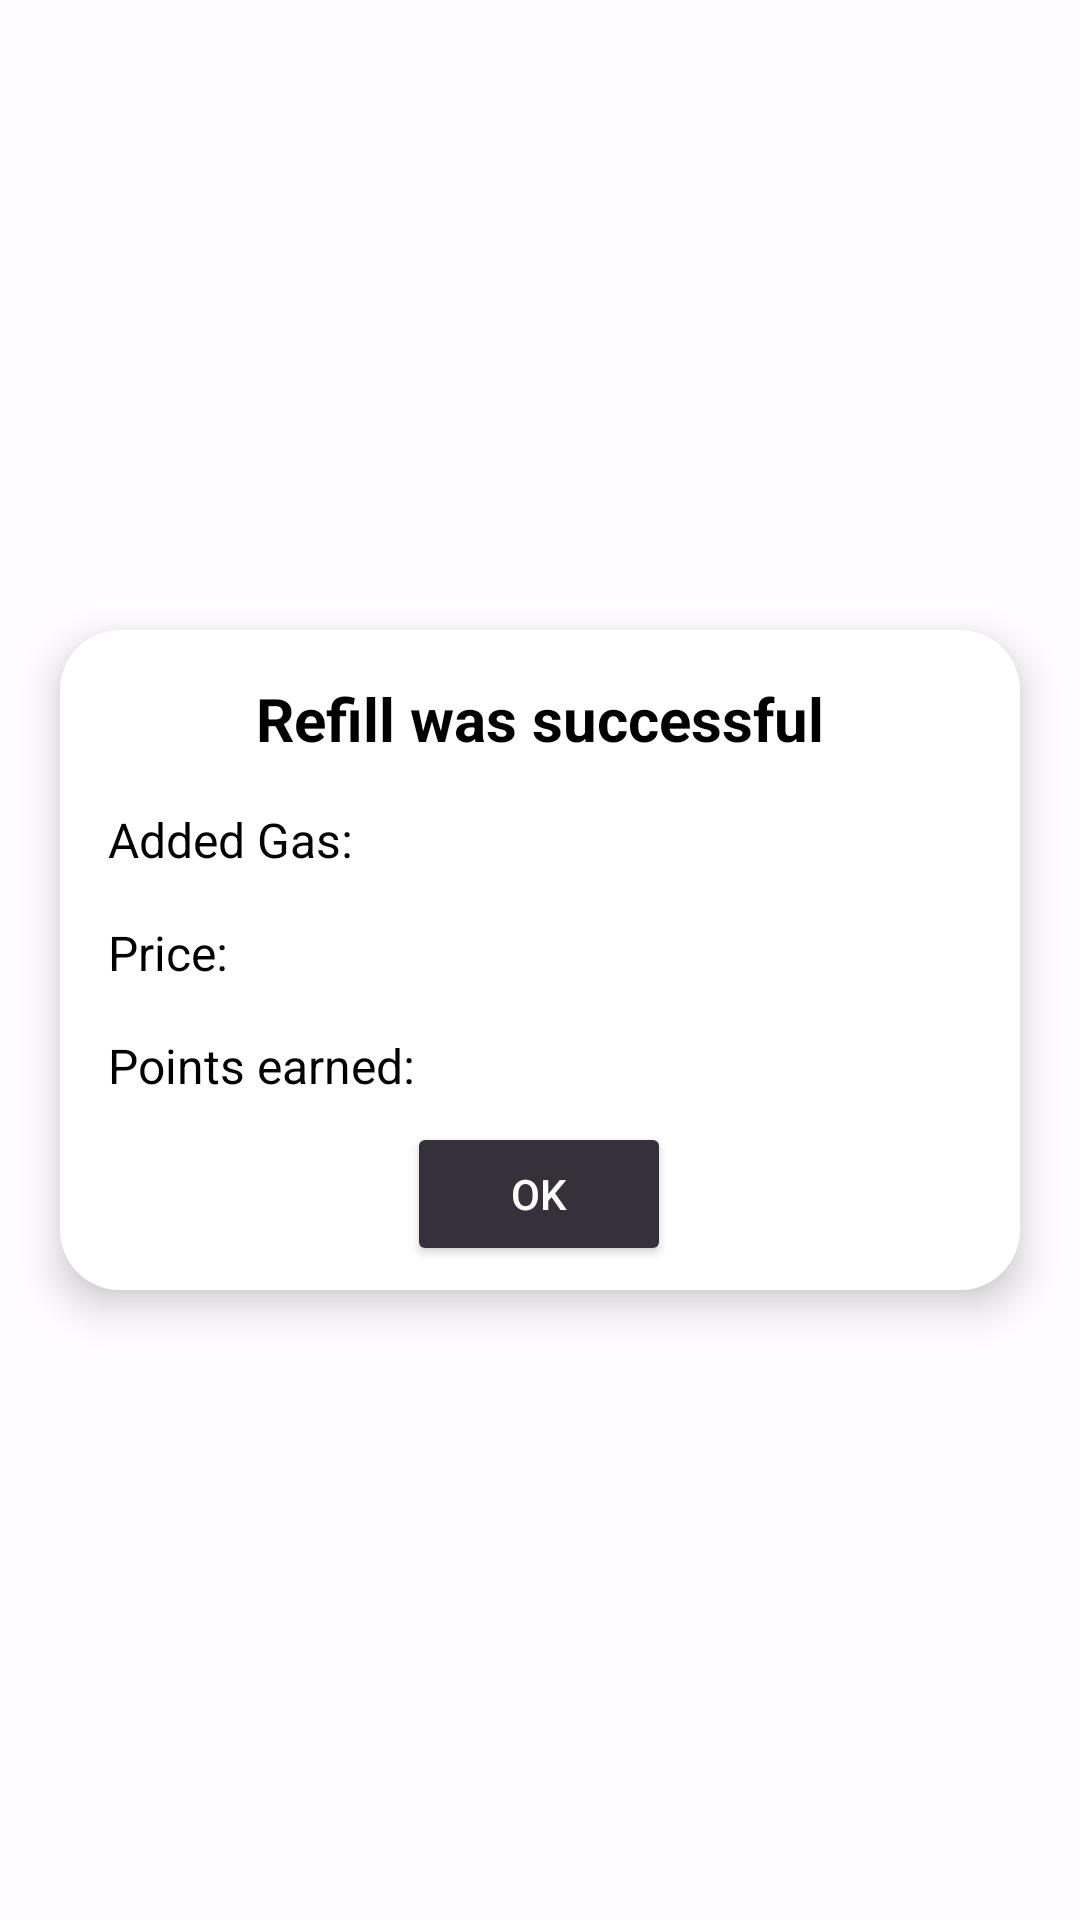

Android layout source for this screen:
<!-- AndroidManifest.xml: application theme Theme.Texnolgia_logismikou -->
<!-- res/layout/refill_info_popup.xml -->
<?xml version="1.0" encoding="utf-8"?>
<androidx.constraintlayout.widget.ConstraintLayout xmlns:android="http://schemas.android.com/apk/res/android"
    xmlns:app="http://schemas.android.com/apk/res-auto"
    xmlns:tools="http://schemas.android.com/tools"
    android:layout_width="match_parent"
    android:layout_height="match_parent"
    android:background="#CDFFFFFF">

    <androidx.constraintlayout.widget.ConstraintLayout
        android:layout_width="match_parent"
        android:layout_height="wrap_content"
        android:layout_marginHorizontal="20dp"
        android:background="@drawable/rounded_rectangle"
        android:elevation="8dp"
        app:layout_constraintBottom_toBottomOf="parent"
        app:layout_constraintEnd_toEndOf="parent"
        app:layout_constraintStart_toStartOf="parent"
        app:layout_constraintTop_toTopOf="parent">

        <TextView
            android:id="@+id/title"
            android:layout_width="wrap_content"
            android:layout_height="wrap_content"
            android:layout_marginTop="16dp"
            android:gravity="left"
            android:text="Refill was successful"
            android:textColor="#000000"
            android:textSize="20sp"
            android:textStyle="bold"
            app:layout_constraintEnd_toEndOf="parent"
            app:layout_constraintHorizontal_bias="0.5"
            app:layout_constraintStart_toStartOf="parent"
            app:layout_constraintTop_toTopOf="parent" />

        <Button
            android:id="@+id/cancel"
            android:layout_width="wrap_content"
            android:layout_height="wrap_content"
            android:layout_marginBottom="8dp"
            android:backgroundTint="@color/generic_btn"
            android:text="Ok"
            android:textColor="@color/white"
            app:layout_constraintBottom_toBottomOf="parent"
            app:layout_constraintEnd_toEndOf="parent"
            app:layout_constraintHorizontal_bias="0.498"
            app:layout_constraintStart_toStartOf="parent" />

        <TextView
            android:id="@+id/addedGas"
            android:layout_width="wrap_content"
            android:layout_height="wrap_content"
            android:layout_marginStart="16dp"
            android:layout_marginTop="16dp"
            android:text="Added Gas: "
            android:textColor="#000000"
            android:textSize="16sp"
            app:layout_constraintStart_toStartOf="parent"
            app:layout_constraintTop_toBottomOf="@+id/title" />

        <TextView
            android:id="@+id/price"
            android:layout_width="wrap_content"
            android:layout_height="wrap_content"
            android:layout_marginStart="16dp"
            android:layout_marginTop="16dp"
            android:layout_marginBottom="16dp"
            android:text="Price: "
            android:textColor="#000000"
            android:textSize="16sp"
            app:layout_constraintBottom_toTopOf="@id/price"
            app:layout_constraintStart_toStartOf="parent"
            app:layout_constraintTop_toBottomOf="@+id/addedGas" />

        <TextView
            android:id="@+id/points"
            android:layout_width="wrap_content"
            android:layout_height="wrap_content"
            android:layout_marginStart="16dp"
            android:layout_marginTop="16dp"
            android:layout_marginBottom="8dp"
            android:text="Points earned: "
            android:textColor="#000000"
            android:textSize="16sp"
            app:layout_constraintBottom_toTopOf="@id/cancel"
            app:layout_constraintStart_toStartOf="parent"
            app:layout_constraintTop_toBottomOf="@+id/price" />

    </androidx.constraintlayout.widget.ConstraintLayout>
</androidx.constraintlayout.widget.ConstraintLayout>
<!-- resources referenced by this layout -->
<resources>
  <color name="white">#FFFFFFFF</color>
  <!-- drawable rounded_rectangle (drawable) -->
  <?xml version="1.0" encoding="utf-8"?>
  <selector xmlns:android="http://schemas.android.com/apk/res/android" >
      <item >
          <shape android:shape="rectangle"  >
              <corners android:radius="20dip" />
              <gradient android:angle="-90" android:startColor="#FFFF" android:endColor="#FFFF"/>
          </shape>
      </item>
  </selector>
  <style name="Theme.Texnolgia_logismikou" parent="Base.Theme.Texnolgia_logismikou" />
  <style name="Base.Theme.Texnolgia_logismikou" parent="Theme.Material3.DayNight.NoActionBar">
          
          
      </style>
</resources>
